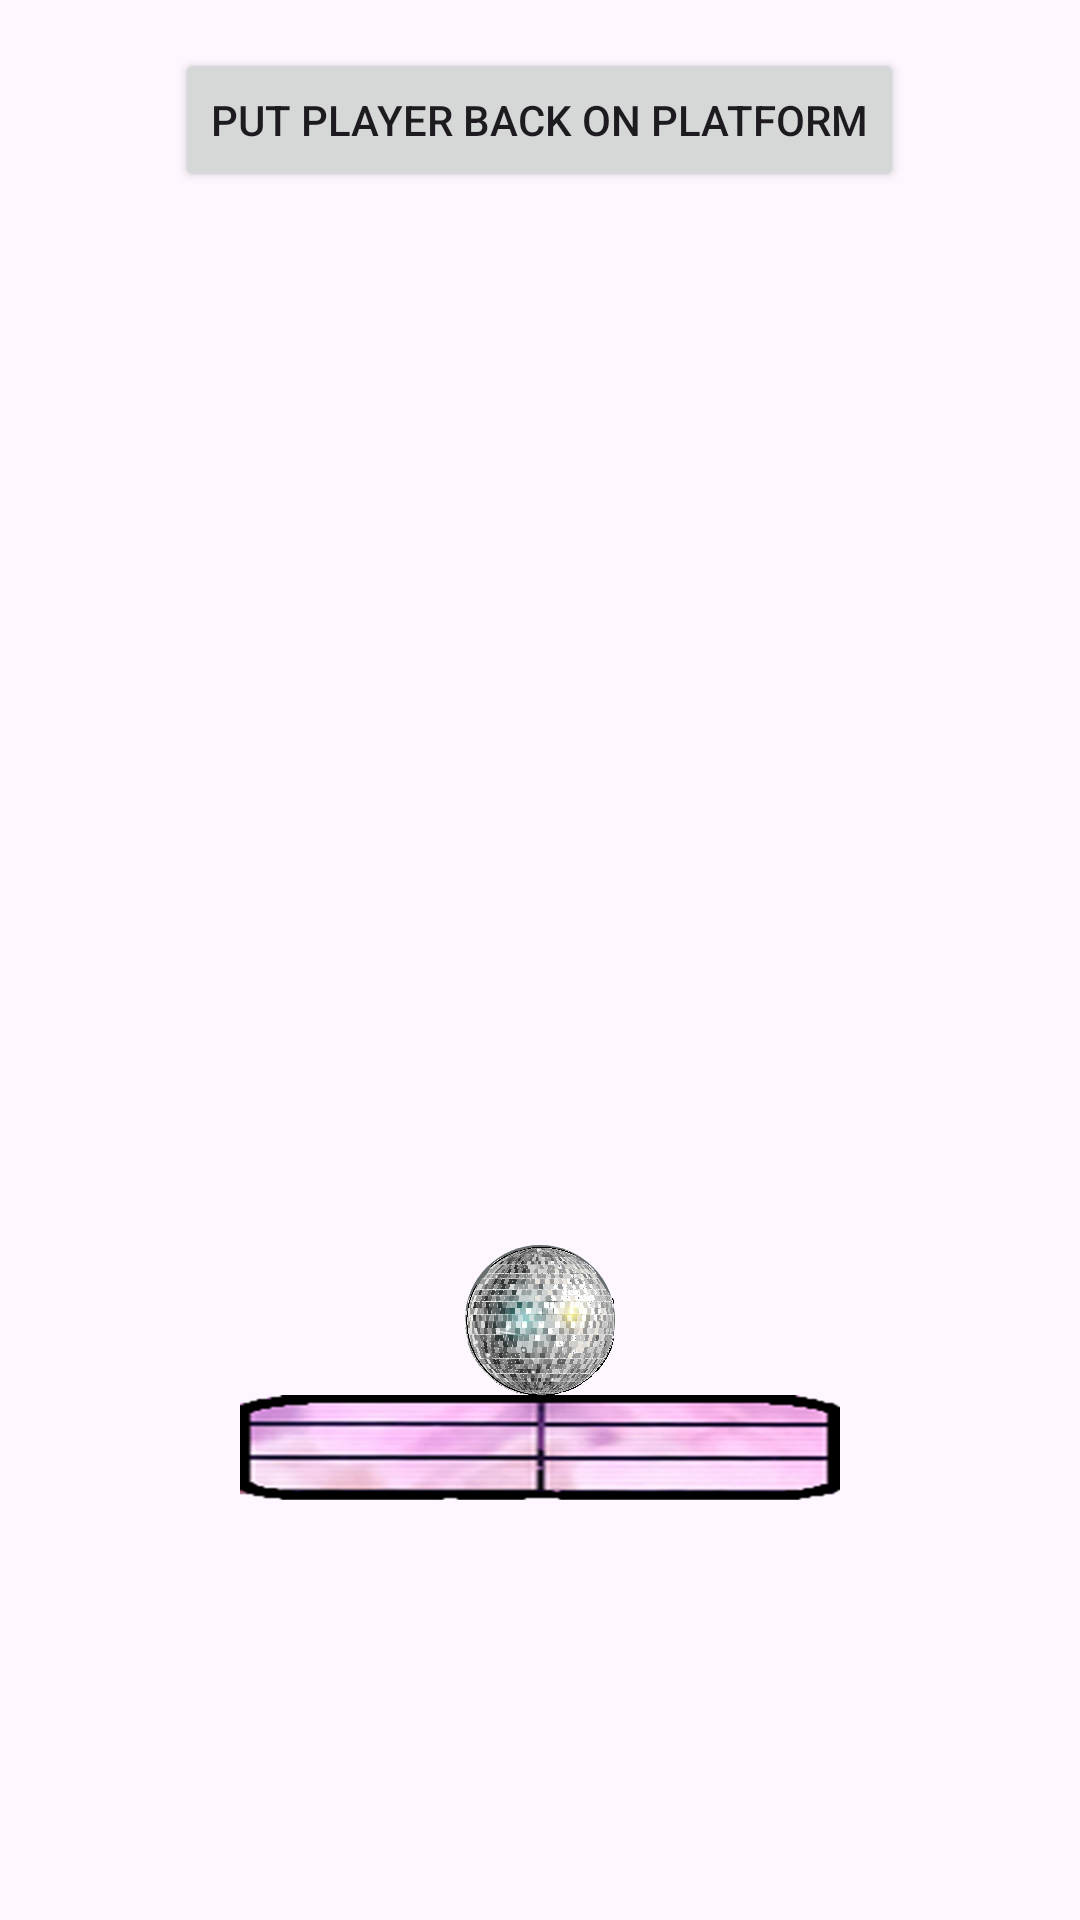

Android layout source for this screen:
<!-- AndroidManifest.xml: application theme Theme.Passingdata -->
<!-- res/layout/activity_main.xml -->
<?xml version="1.0" encoding="utf-8"?>
<RelativeLayout xmlns:android="http://schemas.android.com/apk/res/android"
    xmlns:app="http://schemas.android.com/apk/res-auto"
    xmlns:tools="http://schemas.android.com/tools"
    android:layout_width="match_parent"
    android:layout_height="match_parent"
    tools:context=".MainActivity">

    <View
        android:id="@+id/platform"
        android:layout_width="200dp"
        android:layout_height="35dp"
        android:layout_alignParentBottom="true"
        android:layout_centerHorizontal="true"
        android:layout_marginBottom="140dp"
        android:background="@drawable/rounded_platform"
        />

    <ImageView
        android:id="@+id/player"
        android:layout_width="50dp"
        android:layout_height="50dp"
        android:layout_centerHorizontal="true"
        android:layout_above="@id/platform"
        android:background="@drawable/circle_background" />

    <Button
        android:id="@+id/button"
        android:layout_width="wrap_content"
        android:layout_height="wrap_content"
        android:layout_alignParentTop="true"
        android:layout_centerHorizontal="true"
        android:layout_marginTop="16dp"
        android:text="Put Player Back on Platform"
        android:onClick="putPlayerBackOnPlatform"
    />


</RelativeLayout>
<!-- resources referenced by this layout -->
<resources>
  <!-- drawable circle_background (drawable) -->
  <layer-list xmlns:android="http://schemas.android.com/apk/res/android">
      
      <item>
          <shape
              android:shape="oval">
              <solid android:color="#686E6E" />
          </shape>
      </item>
      
      <item android:drawable="@drawable/mirrorball" />
  </layer-list>
  <!-- drawable rounded_platform (drawable) -->
  <layer-list xmlns:android="http://schemas.android.com/apk/res/android">
      
      <item>
          <shape
              android:shape="rectangle">
               
          
          </shape>
      </item>
      
      <item android:drawable="@drawable/erasplatform400" />
  </layer-list>
  <style name="Theme.Passingdata" parent="Base.Theme.Passingdata" />
  <!-- drawable mirrorball: png bitmap (drawable, 632194 bytes) -->
  <!-- drawable erasplatform400: png bitmap (drawable, 235040 bytes) -->
  <style name="Base.Theme.Passingdata" parent="Theme.Material3.DayNight.NoActionBar">
          
          
          <item name="colorPrimary">@color/green</item>
      </style>
  <color name="green">#1B5E20</color>
</resources>
